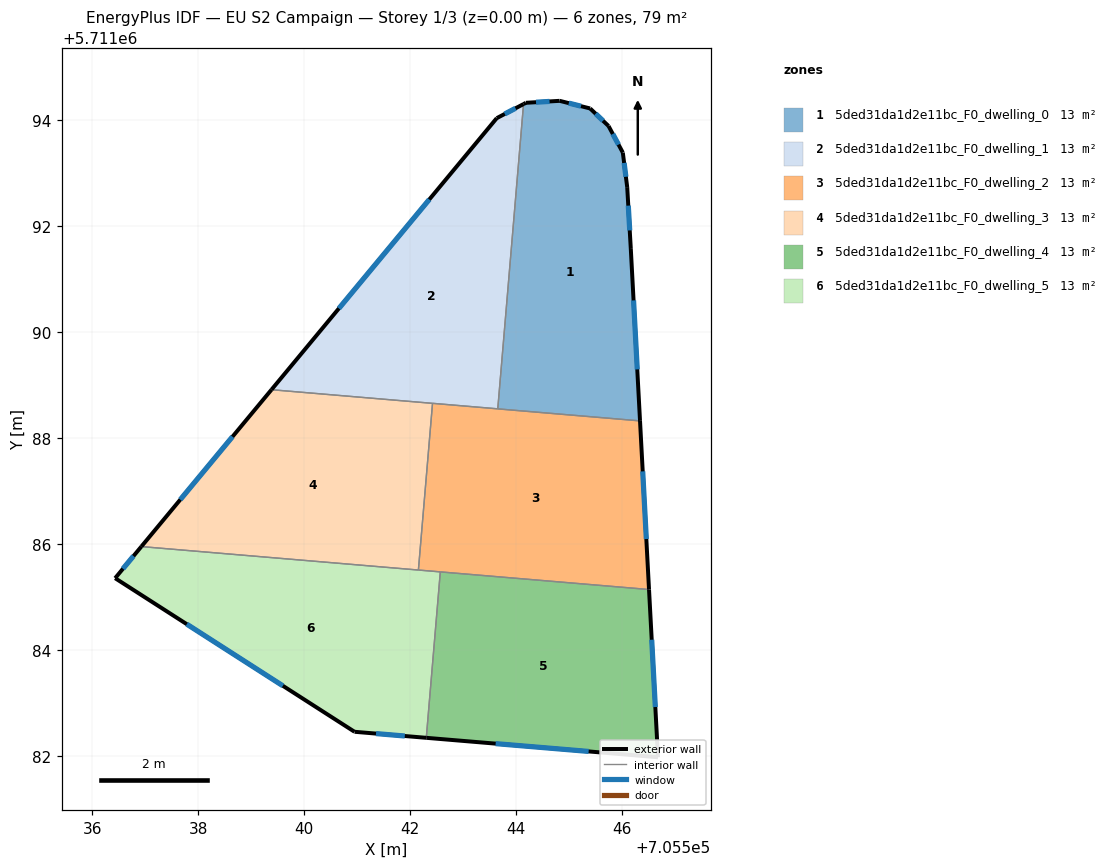
=== STOREY PLAN SPEC (per zone: floor XY polygon, exterior-wall plan segments, windows/doors) ===
zone 1: 5ded31da1d2e11bc_F0_dwelling_0  (13.1 m²)
  floor: (705546.34, 5711088.33) (705546.17, 5711091.57) (705546.10, 5711092.74) (705546.02, 5711093.39) (705545.75, 5711093.90) (705545.40, 5711094.23) (705544.82, 5711094.37) (705544.19, 5711094.33) (705544.14, 5711094.31) (705543.66, 5711088.55)
  exterior wall: (705545.40, 5711094.23) – (705545.75, 5711093.90)  [0.5 m]
    window: (705545.50, 5711094.13) – (705545.64, 5711094.00)  [0.2 m²]
  exterior wall: (705545.75, 5711093.90) – (705546.02, 5711093.39)  [0.6 m]
    window: (705545.83, 5711093.75) – (705545.94, 5711093.54)  [0.3 m²]
  exterior wall: (705546.02, 5711093.39) – (705546.10, 5711092.74)  [0.7 m]
    window: (705546.04, 5711093.20) – (705546.08, 5711092.94)  [0.3 m²]
  exterior wall: (705546.10, 5711092.74) – (705546.17, 5711091.57)  [1.2 m]
    window: (705546.12, 5711092.39) – (705546.15, 5711091.92)  [0.6 m²]
  exterior wall: (705546.17, 5711091.57) – (705546.34, 5711088.33)  [3.3 m]
    window: (705546.22, 5711090.60) – (705546.29, 5711089.30)  [1.6 m²]
  exterior wall: (705544.14, 5711094.31) – (705544.19, 5711094.33)  [0.1 m]
  exterior wall: (705544.19, 5711094.33) – (705544.82, 5711094.37)  [0.6 m]
    window: (705544.38, 5711094.35) – (705544.63, 5711094.36)  [0.3 m²]
  exterior wall: (705544.82, 5711094.37) – (705545.40, 5711094.23)  [0.6 m]
    window: (705545.00, 5711094.33) – (705545.23, 5711094.27)  [0.3 m²]
  interior walls: 2
zone 2: 5ded31da1d2e11bc_F0_dwelling_1  (13.1 m²)
  floor: (705543.66, 5711088.55) (705544.14, 5711094.31) (705543.64, 5711094.04) (705539.38, 5711088.92)
  exterior wall: (705539.38, 5711088.92) – (705543.64, 5711094.04)  [6.7 m]
    window: (705540.66, 5711090.45) – (705542.36, 5711092.51)  [3.2 m²]
  exterior wall: (705543.64, 5711094.04) – (705544.14, 5711094.31)  [0.6 m]
    window: (705543.79, 5711094.12) – (705543.99, 5711094.23)  [0.3 m²]
  interior walls: 3
zone 3: 5ded31da1d2e11bc_F0_dwelling_2  (13.1 m²)
  floor: (705546.51, 5711085.14) (705546.34, 5711088.33) (705542.42, 5711088.66) (705542.16, 5711085.51)
  exterior wall: (705546.34, 5711088.33) – (705546.51, 5711085.14)  [3.2 m]
    window: (705546.39, 5711087.37) – (705546.46, 5711086.09)  [1.5 m²]
  interior walls: 5
zone 4: 5ded31da1d2e11bc_F0_dwelling_3  (13.1 m²)
  floor: (705542.16, 5711085.51) (705542.42, 5711088.66) (705539.38, 5711088.92) (705536.92, 5711085.95)
  exterior wall: (705536.92, 5711085.95) – (705539.38, 5711088.92)  [3.8 m]
    window: (705537.66, 5711086.84) – (705538.65, 5711088.03)  [1.9 m²]
  interior walls: 3
zone 5: 5ded31da1d2e11bc_F0_dwelling_4  (13.1 m²)
  floor: (705546.68, 5711081.97) (705546.51, 5711085.14) (705542.57, 5711085.47) (705542.31, 5711082.34)
  exterior wall: (705546.51, 5711085.14) – (705546.68, 5711081.97)  [3.2 m]
    window: (705546.56, 5711084.19) – (705546.63, 5711082.92)  [1.5 m²]
  exterior wall: (705546.68, 5711081.97) – (705542.31, 5711082.34)  [4.4 m]
    window: (705545.37, 5711082.08) – (705543.62, 5711082.23)  [2.1 m²]
  interior walls: 2
zone 6: 5ded31da1d2e11bc_F0_dwelling_5  (13.1 m²)
  floor: (705542.31, 5711082.34) (705542.57, 5711085.47) (705536.92, 5711085.95) (705536.43, 5711085.36) (705540.95, 5711082.45)
  exterior wall: (705540.95, 5711082.45) – (705536.43, 5711085.36)  [5.4 m]
    window: (705539.60, 5711083.32) – (705537.78, 5711084.49)  [2.6 m²]
  exterior wall: (705536.43, 5711085.36) – (705536.92, 5711085.95)  [0.8 m]
    window: (705536.58, 5711085.53) – (705536.78, 5711085.77)  [0.4 m²]
  exterior wall: (705542.31, 5711082.34) – (705540.95, 5711082.45)  [1.4 m]
    window: (705541.90, 5711082.37) – (705541.36, 5711082.42)  [0.7 m²]
  interior walls: 3

=== DERIVED (storey summary) ===
Building: EU S2 Campaign
Storey: 1 of 3  (floor level z = 0.00 m)
Storey gross floor area: 78.7 m²
Zones on this storey: 6
  - 5ded31da1d2e11bc_F0_dwelling_0: floor 13.1 m²; exterior wall 7.4 m (22.2 m²); 7 window(s) 3.6 m²; WWR 16.0%
  - 5ded31da1d2e11bc_F0_dwelling_1: floor 13.1 m²; exterior wall 7.2 m (21.7 m²); 2 window(s) 3.5 m²; WWR 16.1%
  - 5ded31da1d2e11bc_F0_dwelling_2: floor 13.1 m²; exterior wall 3.2 m (9.6 m²); 1 window(s) 1.5 m²; WWR 16.1%
  - 5ded31da1d2e11bc_F0_dwelling_3: floor 13.1 m²; exterior wall 3.8 m (11.5 m²); 1 window(s) 1.9 m²; WWR 16.1%
  - 5ded31da1d2e11bc_F0_dwelling_4: floor 13.1 m²; exterior wall 7.6 m (22.7 m²); 2 window(s) 3.7 m²; WWR 16.1%
  - 5ded31da1d2e11bc_F0_dwelling_5: floor 13.1 m²; exterior wall 7.5 m (22.5 m²); 3 window(s) 3.6 m²; WWR 16.1%
Zone adjacency (shared interzone walls):
  - 5ded31da1d2e11bc_F0_dwelling_0 ↔ 5ded31da1d2e11bc_F0_dwelling_1
  - 5ded31da1d2e11bc_F0_dwelling_0 ↔ 5ded31da1d2e11bc_F0_dwelling_2
  - 5ded31da1d2e11bc_F0_dwelling_1 ↔ 5ded31da1d2e11bc_F0_dwelling_2
  - 5ded31da1d2e11bc_F0_dwelling_1 ↔ 5ded31da1d2e11bc_F0_dwelling_3
  - 5ded31da1d2e11bc_F0_dwelling_2 ↔ 5ded31da1d2e11bc_F0_dwelling_3
  - 5ded31da1d2e11bc_F0_dwelling_2 ↔ 5ded31da1d2e11bc_F0_dwelling_4
  - 5ded31da1d2e11bc_F0_dwelling_2 ↔ 5ded31da1d2e11bc_F0_dwelling_5
  - 5ded31da1d2e11bc_F0_dwelling_3 ↔ 5ded31da1d2e11bc_F0_dwelling_5
  - 5ded31da1d2e11bc_F0_dwelling_4 ↔ 5ded31da1d2e11bc_F0_dwelling_5